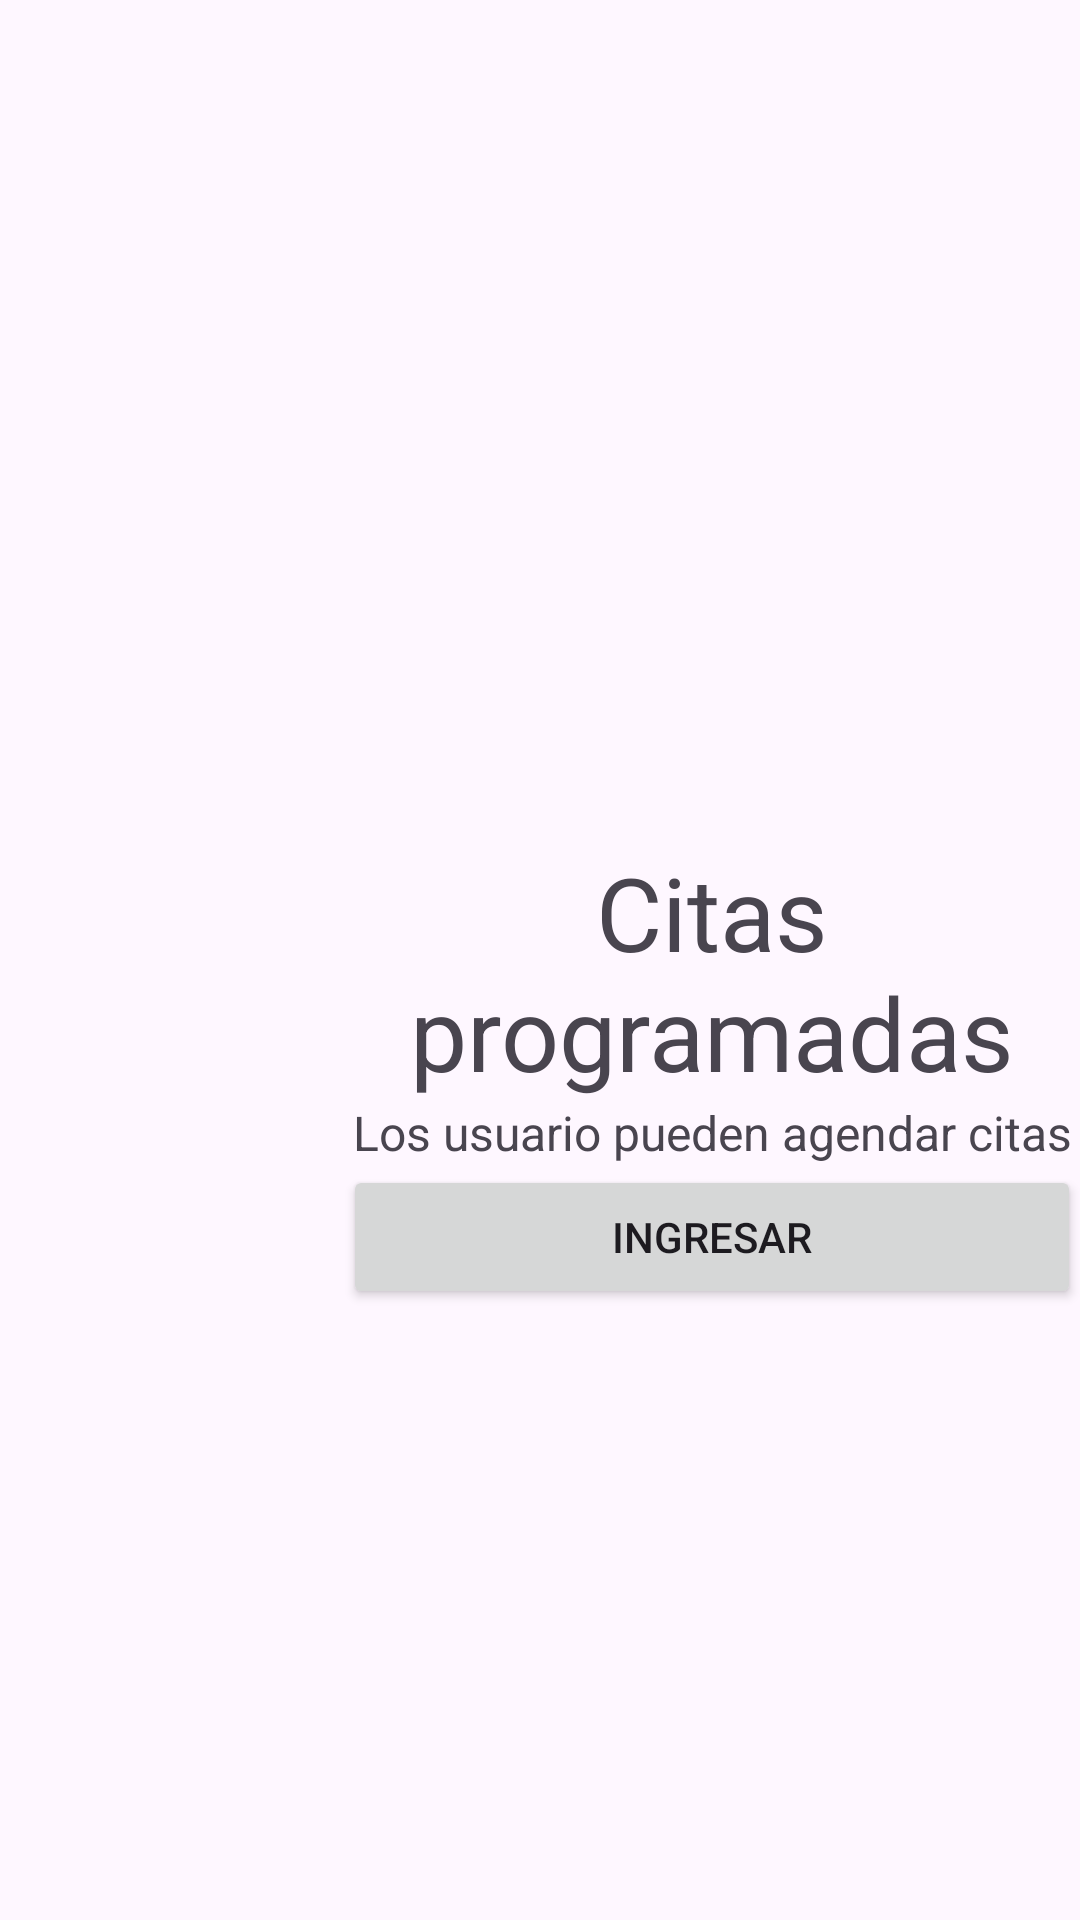

Produce the Android XML layout that renders to this screen, including the resource entries it uses.
<!-- AndroidManifest.xml: application theme Theme.Appcurso -->
<!-- res/layout/activity_view_doctor_dashboard.xml -->
<?xml version="1.0" encoding="utf-8"?>
<androidx.constraintlayout.widget.ConstraintLayout xmlns:android="http://schemas.android.com/apk/res/android"
    xmlns:app="http://schemas.android.com/apk/res-auto"
    xmlns:tools="http://schemas.android.com/tools"
    android:layout_width="match_parent"
    android:layout_height="match_parent"
    tools:context=".view_doctor_dashboard">

    <LinearLayout
        android:id="@+id/lyCitasDas"
        android:layout_width="364dp"
        android:layout_height="162dp"
        android:layout_marginBottom="200dp"
        android:orientation="horizontal"
        app:layout_constraintBottom_toBottomOf="parent"
        app:layout_constraintEnd_toEndOf="parent"
        app:layout_constraintHorizontal_bias="1.0"
        app:layout_constraintStart_toStartOf="parent"
        app:layout_constraintVertical_bias="0.188"
        tools:ignore="MissingConstraints">

        <ImageView
            android:id="@+id/imgAddCitas"
            android:layout_width="236dp"
            android:layout_height="match_parent"
            android:layout_weight="1"
            android:src="@drawable/add" />

        <LinearLayout
            android:layout_width="match_parent"
            android:layout_height="wrap_content"
            android:layout_gravity="center"
            android:layout_weight="1"
            android:gravity="center"
            android:orientation="vertical">

            <TextView
                android:id="@+id/txtAddCitas"
                android:layout_width="match_parent"
                android:layout_height="wrap_content"
                android:text="Citas programadas"
                android:textAlignment="center"
                android:textSize="34sp" />

            <TextView
                android:id="@+id/txtAddCitas2"
                android:layout_width="match_parent"
                android:layout_height="wrap_content"
                android:text="Los usuario pueden agendar citas"
                android:textAlignment="center"
                android:textSize="16sp" />

            <Button
                android:id="@+id/btnAddCitas"
                android:layout_width="match_parent"
                android:layout_height="wrap_content"
                android:onClick="btnAddCitas"
                android:text="Ingresar" />

        </LinearLayout>
    </LinearLayout>

    <ImageView
        android:id="@+id/imgCitasDas9"
        android:layout_width="214dp"
        android:layout_height="170dp"
        android:layout_marginTop="48dp"
        android:src="@drawable/citas"
        app:layout_constraintEnd_toEndOf="parent"
        app:layout_constraintHorizontal_bias="0.498"
        app:layout_constraintStart_toStartOf="parent"
        app:layout_constraintTop_toTopOf="parent" />
</androidx.constraintlayout.widget.ConstraintLayout>
<!-- resources referenced by this layout -->
<resources>
  <style name="Theme.Appcurso" parent="Base.Theme.Appcurso" />
  <style name="Base.Theme.Appcurso" parent="Theme.Material3.DayNight.NoActionBar">
          
          
      </style>
</resources>
